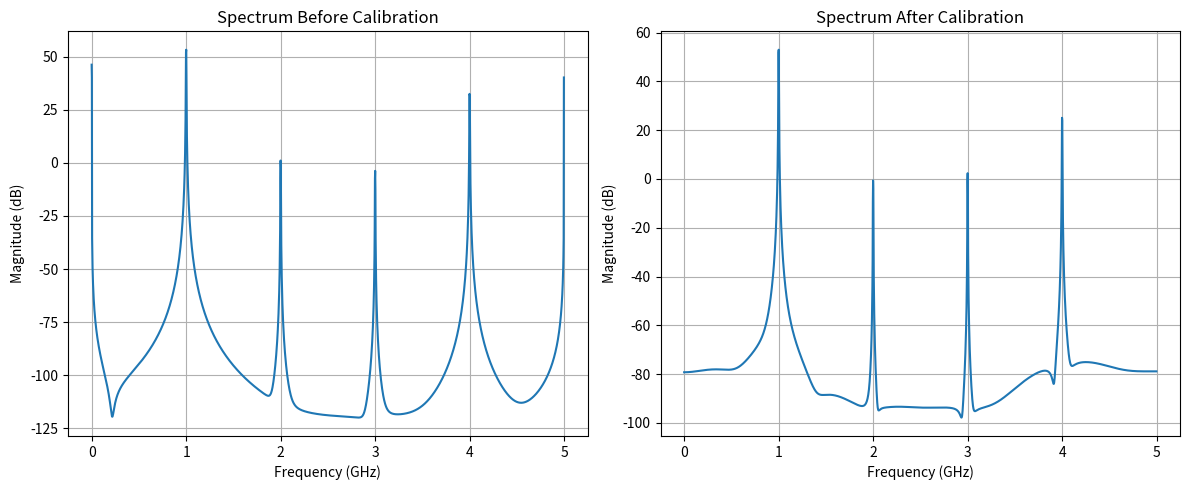
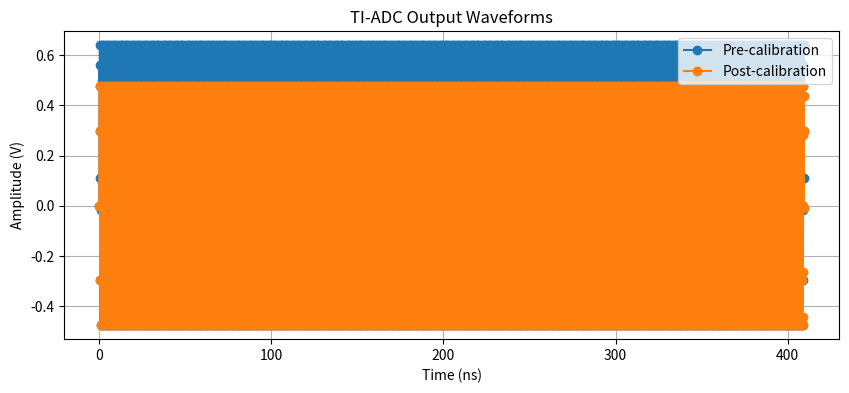

Generate these figures, in order, with matplotlib:
import numpy as np
import matplotlib.pyplot as plt
from scipy import signal
from scipy.fft import fft, fftfreq

def rc_filter(x, tau, Ts):
    a = np.exp(-Ts / tau)
    b = 1 - a
    y = signal.lfilter([b], [1, -a], x)
    return y

def fractional_delay(x, frac_delay):
    n = np.arange(len(x))
    n_shifted = n - frac_delay
    x_delayed = np.interp(n_shifted, n, x, left=x[0], right=x[-1])
    return x_delayed

def compute_sndr(x, fs, f_sig):
    N = len(x)
    window = np.hanning(N)
    xw = x * window
    X = fft(xw)
    X = X[:N//2]  
    X_mag = np.abs(X)**2
    freqs = fftfreq(N, 1/fs)[:N//2]

    idx = np.argmin(np.abs(freqs - f_sig))
    signal_power = X_mag[idx]
    noise_power = np.sum(X_mag) - signal_power
    sndr = 10 * np.log10(signal_power / noise_power)
    return sndr, freqs, X_mag
fs_total = 10e9              
Ts_total = 1 / fs_total      
N_total = 4096               
t_total = np.arange(N_total) * Ts_total  
fs_channel = fs_total / 2   
Ts_channel = 1 / fs_channel
f_in = 1e9
A_in = 0.5
x_cont = A_in * np.sin(2 * np.pi * f_in * t_total)
tau_A = 10e-12             
t_A = t_total[0::2]
x_A_samples = A_in * np.sin(2 * np.pi * f_in * t_A)
chanA = rc_filter(x_A_samples, tau_A, Ts_channel)
tau_B = 40e-12             
dt_error = 30e-12          
offset_error = 0.2         
t_B = t_total[1::2] + dt_error
x_B_samples = A_in * np.sin(2 * np.pi * f_in * t_B)
chanB = rc_filter(x_B_samples, tau_B, Ts_channel)
chanB = chanB + offset_error
adc_pre = np.empty(N_total)
adc_pre[0::2] = chanA
adc_pre[1::2] = chanB
LSB = 1 / 128.0
adc_pre_quant = np.round(adc_pre / LSB) * LSB
sndr_pre, freqs_pre, Xmag_pre = compute_sndr(adc_pre_quant, fs_total, f_in)
print(f"SNDR before calibration: {sndr_pre:.2f} dB")

offset_est = np.mean(chanB)  
chanB_cal = chanB - offset_est
frac_delay = dt_error / Ts_channel  
chanB_cal = fractional_delay(chanB_cal, frac_delay)
num_taps = 21
f_grid = np.linspace(0, fs_channel/2, 512)
H_A = 1 / (1 + 1j * 2 * np.pi * f_grid * tau_A)
H_B = 1 / (1 + 1j * 2 * np.pi * f_grid * tau_B)
H_eq_desired = np.abs(H_A / H_B)
f_norm = f_grid / (fs_channel/2)
eq_filter = signal.firwin2(num_taps, f_norm, H_eq_desired)
chanB_cal_eq = signal.lfilter(eq_filter, [1.0], chanB_cal)
adc_post = np.empty(N_total)
adc_post[0::2] = chanA
adc_post[1::2] = chanB_cal_eq
adc_post_quant = np.round(adc_post / LSB) * LSB
sndr_post, freqs_post, Xmag_post = compute_sndr(adc_post_quant, fs_total, f_in)
print(f"SNDR after calibration: {sndr_post:.2f} dB")
plt.figure(figsize=(12, 5))
plt.subplot(1, 2, 1)
plt.plot(freqs_pre/1e9, 10*np.log10(Xmag_pre+1e-12))
plt.title('Spectrum Before Calibration')
plt.xlabel('Frequency (GHz)')
plt.ylabel('Magnitude (dB)')
plt.grid(True)
plt.subplot(1, 2, 2)
plt.plot(freqs_post/1e9, 10*np.log10(Xmag_post+1e-12))
plt.title('Spectrum After Calibration')
plt.xlabel('Frequency (GHz)')
plt.ylabel('Magnitude (dB)')
plt.grid(True)
plt.tight_layout()
plt.show()
plt.figure(figsize=(10, 4))
plt.plot(t_total*1e9, adc_pre_quant, 'o-', label='Pre-calibration')
plt.plot(t_total*1e9, adc_post_quant, 'o-', label='Post-calibration')
plt.title('TI-ADC Output Waveforms')
plt.xlabel('Time (ns)')
plt.ylabel('Amplitude (V)')
plt.legend()
plt.grid(True)
plt.show()
